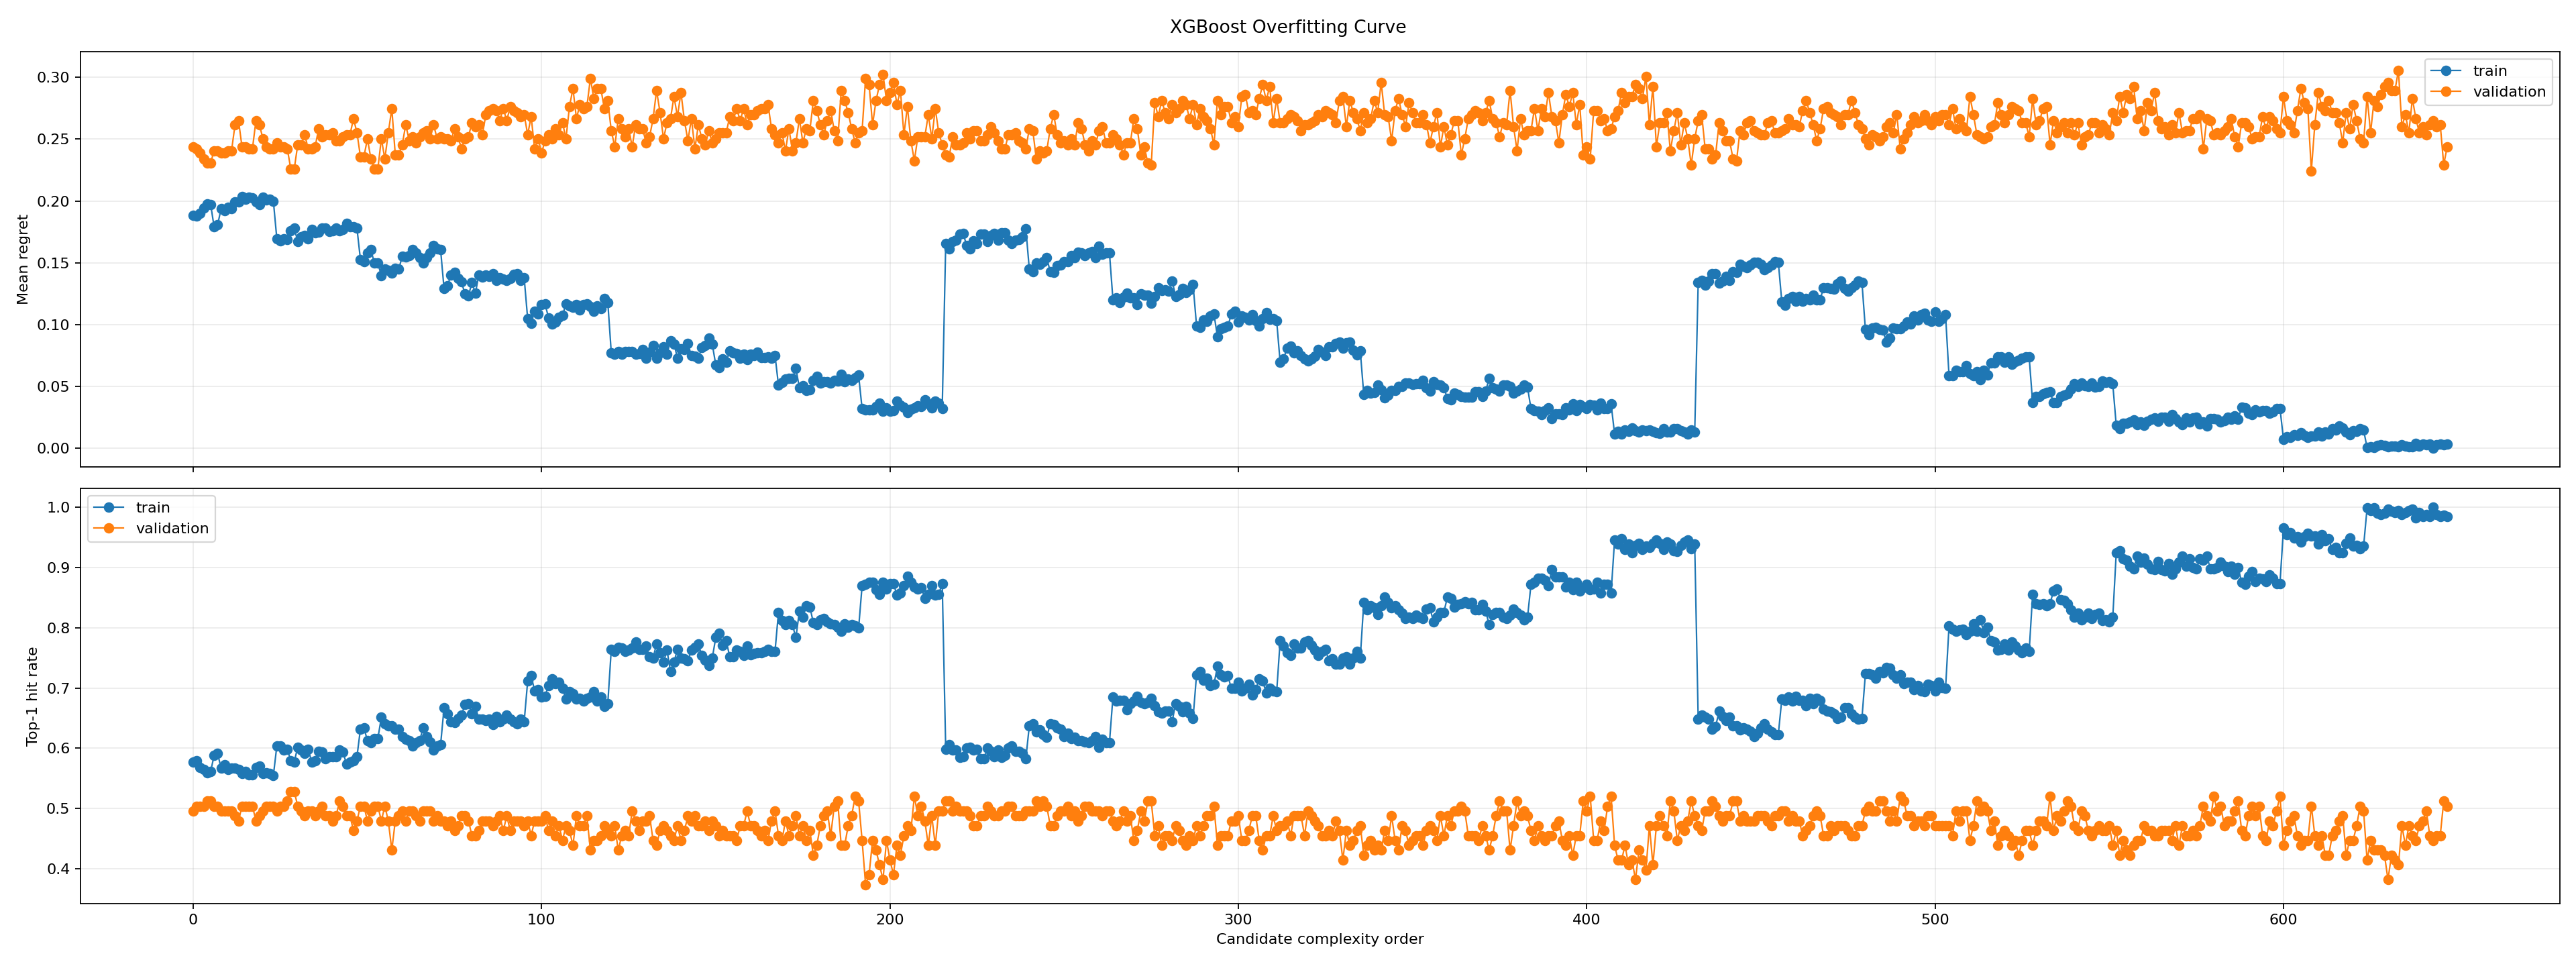

Source data for this figure (header and first rows):
candidate_id, kind, n_estimators, max_depth, learning_rate, subsample, colsample_bytree, reg_lambda, reg_alpha, seed, complexity_score, complexity_order, complexity_label, train_top1_hit_rate, validation_top1_hit_rate, top1_hit_rate_gap, train_mean_regret, validation_mean_regret, mean_regret_gap
xgb_n=50_depth=1_lr=0.03_sub=0.8_col=0.8…, xgboost, 50, 1, 0.03, 0.8, 0.8, 1.0, 0.0, 215, 50.0, 1, 50 trees d=1, 0.5775, 0.4959, 0.08153, 0.1884, 0.2439, 0.05552
xgb_n=50_depth=1_lr=0.03_sub=0.8_col=0.8…, xgboost, 50, 1, 0.03, 0.8, 0.8, 1.0, 0.1, 215, 50.0, 2, 50 trees d=1, 0.5792, 0.5041, 0.07516, 0.188, 0.2423, 0.05425
xgb_n=50_depth=1_lr=0.03_sub=0.8_col=0.8…, xgboost, 50, 1, 0.03, 0.8, 0.8, 5.0, 0.0, 215, 50.0, 3, 50 trees d=1, 0.5687, 0.5041, 0.0646, 0.1898, 0.239, 0.04924
xgb_n=50_depth=1_lr=0.03_sub=0.8_col=0.8…, xgboost, 50, 1, 0.03, 0.8, 0.8, 5.0, 0.1, 215, 50.0, 4, 50 trees d=1, 0.5651, 0.5041, 0.06108, 0.1944, 0.2341, 0.03978
xgb_n=50_depth=1_lr=0.03_sub=0.8_col=0.8…, xgboost, 50, 1, 0.03, 0.8, 0.8, 10.0, 0.0, 215, 50.0, 5, 50 trees d=1, 0.5599, 0.5122, 0.04766, 0.1975, 0.2309, 0.03336
xgb_n=50_depth=1_lr=0.03_sub=0.8_col=0.8…, xgboost, 50, 1, 0.03, 0.8, 0.8, 10.0, 0.1, 215, 50.0, 6, 50 trees d=1, 0.5616, 0.5122, 0.04942, 0.1972, 0.2309, 0.03371
xgb_n=50_depth=1_lr=0.03_sub=0.8_col=1.0…, xgboost, 50, 1, 0.03, 0.8, 1.0, 1.0, 0.0, 215, 50.0, 7, 50 trees d=1, 0.588, 0.5041, 0.08396, 0.1789, 0.2407, 0.06178
xgb_n=50_depth=1_lr=0.03_sub=0.8_col=1.0…, xgboost, 50, 1, 0.03, 0.8, 1.0, 1.0, 0.1, 215, 50.0, 8, 50 trees d=1, 0.5915, 0.5041, 0.08748, 0.1806, 0.2407, 0.06002
xgb_n=50_depth=1_lr=0.03_sub=0.8_col=1.0…, xgboost, 50, 1, 0.03, 0.8, 1.0, 5.0, 0.0, 215, 50.0, 9, 50 trees d=1, 0.5669, 0.4959, 0.07097, 0.1937, 0.239, 0.04536
xgb_n=50_depth=1_lr=0.03_sub=0.8_col=1.0…, xgboost, 50, 1, 0.03, 0.8, 1.0, 5.0, 0.1, 215, 50.0, 10, 50 trees d=1, 0.5722, 0.4959, 0.07625, 0.1923, 0.239, 0.04677
xgb_n=50_depth=1_lr=0.03_sub=0.8_col=1.0…, xgboost, 50, 1, 0.03, 0.8, 1.0, 10.0, 0.0, 215, 50.0, 11, 50 trees d=1, 0.5651, 0.4959, 0.06921, 0.1947, 0.2407, 0.04593
xgb_n=50_depth=1_lr=0.03_sub=0.8_col=1.0…, xgboost, 50, 1, 0.03, 0.8, 1.0, 10.0, 0.1, 215, 50.0, 12, 50 trees d=1, 0.5669, 0.4959, 0.07097, 0.1937, 0.2407, 0.04699
xgb_n=50_depth=1_lr=0.03_sub=1.0_col=0.8…, xgboost, 50, 1, 0.03, 1.0, 0.8, 1.0, 0.0, 215, 50.0, 13, 50 trees d=1, 0.5669, 0.4878, 0.0791, 0.1989, 0.2618, 0.06284
xgb_n=50_depth=1_lr=0.03_sub=1.0_col=0.8…, xgboost, 50, 1, 0.03, 1.0, 0.8, 1.0, 0.1, 215, 50.0, 14, 50 trees d=1, 0.5651, 0.4797, 0.08547, 0.1989, 0.265, 0.0661
xgb_n=50_depth=1_lr=0.03_sub=1.0_col=0.8…, xgboost, 50, 1, 0.03, 1.0, 0.8, 5.0, 0.0, 215, 50.0, 15, 50 trees d=1, 0.5581, 0.5041, 0.05403, 0.2035, 0.2439, 0.04038
xgb_n=50_depth=1_lr=0.03_sub=1.0_col=0.8…, xgboost, 50, 1, 0.03, 1.0, 0.8, 5.0, 0.1, 215, 50.0, 16, 50 trees d=1, 0.5616, 0.5041, 0.05756, 0.2014, 0.2439, 0.04249
xgb_n=50_depth=1_lr=0.03_sub=1.0_col=0.8…, xgboost, 50, 1, 0.03, 1.0, 0.8, 10.0, 0.0, 215, 50.0, 17, 50 trees d=1, 0.5563, 0.5041, 0.05227, 0.2028, 0.2423, 0.03946
xgb_n=50_depth=1_lr=0.03_sub=1.0_col=0.8…, xgboost, 50, 1, 0.03, 1.0, 0.8, 10.0, 0.1, 215, 50.0, 18, 50 trees d=1, 0.5563, 0.5041, 0.05227, 0.2025, 0.2423, 0.03981
xgb_n=50_depth=1_lr=0.03_sub=1.0_col=1.0…, xgboost, 50, 1, 0.03, 1.0, 1.0, 1.0, 0.0, 215, 50.0, 19, 50 trees d=1, 0.5687, 0.4797, 0.08899, 0.1989, 0.265, 0.0661
xgb_n=50_depth=1_lr=0.03_sub=1.0_col=1.0…, xgboost, 50, 1, 0.03, 1.0, 1.0, 1.0, 0.1, 215, 50.0, 20, 50 trees d=1, 0.5704, 0.4878, 0.08262, 0.1968, 0.2618, 0.06496
xgb_n=50_depth=1_lr=0.03_sub=1.0_col=1.0…, xgboost, 50, 1, 0.03, 1.0, 1.0, 5.0, 0.0, 215, 50.0, 21, 50 trees d=1, 0.5581, 0.4959, 0.06216, 0.2028, 0.2504, 0.04759
xgb_n=50_depth=1_lr=0.03_sub=1.0_col=1.0…, xgboost, 50, 1, 0.03, 1.0, 1.0, 5.0, 0.1, 215, 50.0, 22, 50 trees d=1, 0.5599, 0.5041, 0.05579, 0.2011, 0.2439, 0.04285
xgb_n=50_depth=1_lr=0.03_sub=1.0_col=1.0…, xgboost, 50, 1, 0.03, 1.0, 1.0, 10.0, 0.0, 215, 50.0, 23, 50 trees d=1, 0.5581, 0.5041, 0.05403, 0.2014, 0.2423, 0.04087
xgb_n=50_depth=1_lr=0.03_sub=1.0_col=1.0…, xgboost, 50, 1, 0.03, 1.0, 1.0, 10.0, 0.1, 215, 50.0, 24, 50 trees d=1, 0.5546, 0.5041, 0.05051, 0.2, 0.2423, 0.04228
xgb_n=50_depth=1_lr=0.05_sub=0.8_col=0.8…, xgboost, 50, 1, 0.05, 0.8, 0.8, 1.0, 0.0, 215, 50.0, 25, 50 trees d=1, 0.6039, 0.4959, 0.1079, 0.1694, 0.2472, 0.07779
xgb_n=50_depth=1_lr=0.05_sub=0.8_col=0.8…, xgboost, 50, 1, 0.05, 0.8, 0.8, 1.0, 0.1, 215, 50.0, 26, 50 trees d=1, 0.6039, 0.5041, 0.09981, 0.168, 0.2439, 0.07594
xgb_n=50_depth=1_lr=0.05_sub=0.8_col=0.8…, xgboost, 50, 1, 0.05, 0.8, 0.8, 5.0, 0.0, 215, 50.0, 27, 50 trees d=1, 0.5968, 0.5041, 0.09277, 0.1694, 0.2439, 0.07454
xgb_n=50_depth=1_lr=0.05_sub=0.8_col=0.8…, xgboost, 50, 1, 0.05, 0.8, 0.8, 5.0, 0.1, 215, 50.0, 28, 50 trees d=1, 0.5986, 0.5122, 0.0864, 0.1687, 0.2423, 0.07361
xgb_n=50_depth=1_lr=0.05_sub=0.8_col=0.8…, xgboost, 50, 1, 0.05, 0.8, 0.8, 10.0, 0.0, 215, 50.0, 29, 50 trees d=1, 0.5792, 0.5285, 0.05077, 0.1761, 0.226, 0.04996
xgb_n=50_depth=1_lr=0.05_sub=0.8_col=0.8…, xgboost, 50, 1, 0.05, 0.8, 0.8, 10.0, 0.1, 215, 50.0, 30, 50 trees d=1, 0.5775, 0.5285, 0.04901, 0.1778, 0.226, 0.0482
xgb_n=50_depth=1_lr=0.05_sub=0.8_col=1.0…, xgboost, 50, 1, 0.05, 0.8, 1.0, 1.0, 0.0, 215, 50.0, 31, 50 trees d=1, 0.6021, 0.5041, 0.09805, 0.1673, 0.2455, 0.07827
xgb_n=50_depth=1_lr=0.05_sub=0.8_col=1.0…, xgboost, 50, 1, 0.05, 0.8, 1.0, 1.0, 0.1, 215, 50.0, 32, 50 trees d=1, 0.5968, 0.4959, 0.1009, 0.1708, 0.2455, 0.07475
xgb_n=50_depth=1_lr=0.05_sub=0.8_col=1.0…, xgboost, 50, 1, 0.05, 0.8, 1.0, 5.0, 0.0, 215, 50.0, 33, 50 trees d=1, 0.5915, 0.4878, 0.1037, 0.1718, 0.2537, 0.08183
xgb_n=50_depth=1_lr=0.05_sub=0.8_col=1.0…, xgboost, 50, 1, 0.05, 0.8, 1.0, 5.0, 0.1, 215, 50.0, 34, 50 trees d=1, 0.5986, 0.4959, 0.1027, 0.1694, 0.2423, 0.07291
xgb_n=50_depth=1_lr=0.05_sub=0.8_col=1.0…, xgboost, 50, 1, 0.05, 0.8, 1.0, 10.0, 0.0, 215, 50.0, 35, 50 trees d=1, 0.5775, 0.4959, 0.08153, 0.1771, 0.2423, 0.06516
xgb_n=50_depth=1_lr=0.05_sub=0.8_col=1.0…, xgboost, 50, 1, 0.05, 0.8, 1.0, 10.0, 0.1, 215, 50.0, 36, 50 trees d=1, 0.5792, 0.4878, 0.09142, 0.1739, 0.2439, 0.06996
xgb_n=50_depth=1_lr=0.05_sub=1.0_col=0.8…, xgboost, 50, 1, 0.05, 1.0, 0.8, 1.0, 0.0, 215, 50.0, 37, 50 trees d=1, 0.5951, 0.4959, 0.09914, 0.175, 0.2585, 0.08354
xgb_n=50_depth=1_lr=0.05_sub=1.0_col=0.8…, xgboost, 50, 1, 0.05, 1.0, 0.8, 1.0, 0.1, 215, 50.0, 38, 50 trees d=1, 0.5933, 0.5041, 0.08925, 0.1782, 0.252, 0.07386
xgb_n=50_depth=1_lr=0.05_sub=1.0_col=0.8…, xgboost, 50, 1, 0.05, 1.0, 0.8, 5.0, 0.0, 215, 50.0, 39, 50 trees d=1, 0.5827, 0.4878, 0.09494, 0.1782, 0.2537, 0.07549
xgb_n=50_depth=1_lr=0.05_sub=1.0_col=0.8…, xgboost, 50, 1, 0.05, 1.0, 0.8, 5.0, 0.1, 215, 50.0, 40, 50 trees d=1, 0.5863, 0.4878, 0.09846, 0.1754, 0.2537, 0.07831
xgb_n=50_depth=1_lr=0.05_sub=1.0_col=0.8…, xgboost, 50, 1, 0.05, 1.0, 0.8, 10.0, 0.0, 215, 50.0, 41, 50 trees d=1, 0.5863, 0.4797, 0.1066, 0.1761, 0.2553, 0.07923
xgb_n=50_depth=1_lr=0.05_sub=1.0_col=0.8…, xgboost, 50, 1, 0.05, 1.0, 0.8, 10.0, 0.1, 215, 50.0, 42, 50 trees d=1, 0.5863, 0.4878, 0.09846, 0.1778, 0.2488, 0.07096
xgb_n=50_depth=1_lr=0.05_sub=1.0_col=1.0…, xgboost, 50, 1, 0.05, 1.0, 1.0, 1.0, 0.0, 215, 50.0, 43, 50 trees d=1, 0.5968, 0.5122, 0.08464, 0.1761, 0.2488, 0.07272
xgb_n=50_depth=1_lr=0.05_sub=1.0_col=1.0…, xgboost, 50, 1, 0.05, 1.0, 1.0, 1.0, 0.1, 215, 50.0, 44, 50 trees d=1, 0.5933, 0.5041, 0.08925, 0.1771, 0.252, 0.07492
xgb_n=50_depth=1_lr=0.05_sub=1.0_col=1.0…, xgboost, 50, 1, 0.05, 1.0, 1.0, 5.0, 0.0, 215, 50.0, 45, 50 trees d=1, 0.5739, 0.4878, 0.08614, 0.182, 0.2537, 0.07162
xgb_n=50_depth=1_lr=0.05_sub=1.0_col=1.0…, xgboost, 50, 1, 0.05, 1.0, 1.0, 5.0, 0.1, 215, 50.0, 46, 50 trees d=1, 0.5775, 0.4878, 0.08966, 0.1792, 0.2537, 0.07443
xgb_n=50_depth=1_lr=0.05_sub=1.0_col=1.0…, xgboost, 50, 1, 0.05, 1.0, 1.0, 10.0, 0.0, 215, 50.0, 47, 50 trees d=1, 0.5792, 0.4634, 0.1158, 0.1789, 0.2667, 0.08779
xgb_n=50_depth=1_lr=0.05_sub=1.0_col=1.0…, xgboost, 50, 1, 0.05, 1.0, 1.0, 10.0, 0.1, 215, 50.0, 48, 50 trees d=1, 0.5863, 0.4797, 0.1066, 0.1778, 0.2553, 0.07747
xgb_n=50_depth=1_lr=0.1_sub=0.8_col=0.8_…, xgboost, 50, 1, 0.1, 0.8, 0.8, 1.0, 0.0, 215, 50.0, 49, 50 trees d=1, 0.632, 0.5041, 0.128, 0.1525, 0.2358, 0.08331
xgb_n=50_depth=1_lr=0.1_sub=0.8_col=0.8_…, xgboost, 50, 1, 0.1, 0.8, 0.8, 1.0, 0.1, 215, 50.0, 50, 50 trees d=1, 0.6338, 0.5041, 0.1297, 0.1507, 0.2358, 0.08507
xgb_n=50_depth=1_lr=0.1_sub=0.8_col=0.8_…, xgboost, 50, 1, 0.1, 0.8, 0.8, 5.0, 0.0, 215, 50.0, 51, 50 trees d=1, 0.6127, 0.4797, 0.133, 0.1581, 0.2504, 0.09231
xgb_n=50_depth=1_lr=0.1_sub=0.8_col=0.8_…, xgboost, 50, 1, 0.1, 0.8, 0.8, 5.0, 0.1, 215, 50.0, 52, 50 trees d=1, 0.6092, 0.4959, 0.1132, 0.1606, 0.2341, 0.07358
xgb_n=50_depth=1_lr=0.1_sub=0.8_col=0.8_…, xgboost, 50, 1, 0.1, 0.8, 0.8, 10.0, 0.0, 215, 50.0, 53, 50 trees d=1, 0.6162, 0.5041, 0.1121, 0.1496, 0.226, 0.07637
xgb_n=50_depth=1_lr=0.1_sub=0.8_col=0.8_…, xgboost, 50, 1, 0.1, 0.8, 0.8, 10.0, 0.1, 215, 50.0, 54, 50 trees d=1, 0.6162, 0.5041, 0.1121, 0.1496, 0.226, 0.07637
xgb_n=50_depth=1_lr=0.1_sub=0.8_col=1.0_…, xgboost, 50, 1, 0.1, 0.8, 1.0, 1.0, 0.0, 215, 50.0, 55, 50 trees d=1, 0.6514, 0.4797, 0.1717, 0.1394, 0.2504, 0.111
xgb_n=50_depth=1_lr=0.1_sub=0.8_col=1.0_…, xgboost, 50, 1, 0.1, 0.8, 1.0, 1.0, 0.1, 215, 50.0, 56, 50 trees d=1, 0.6408, 0.5041, 0.1368, 0.1447, 0.2341, 0.08943
xgb_n=50_depth=1_lr=0.1_sub=0.8_col=1.0_…, xgboost, 50, 1, 0.1, 0.8, 1.0, 5.0, 0.0, 215, 50.0, 57, 50 trees d=1, 0.6373, 0.4797, 0.1576, 0.1437, 0.2553, 0.1116
xgb_n=50_depth=1_lr=0.1_sub=0.8_col=1.0_…, xgboost, 50, 1, 0.1, 0.8, 1.0, 5.0, 0.1, 215, 50.0, 58, 50 trees d=1, 0.6373, 0.4309, 0.2064, 0.1415, 0.2748, 0.1332
xgb_n=50_depth=1_lr=0.1_sub=0.8_col=1.0_…, xgboost, 50, 1, 0.1, 0.8, 1.0, 10.0, 0.0, 215, 50.0, 59, 50 trees d=1, 0.632, 0.4797, 0.1524, 0.1454, 0.2374, 0.09198
xgb_n=50_depth=1_lr=0.1_sub=0.8_col=1.0_…, xgboost, 50, 1, 0.1, 0.8, 1.0, 10.0, 0.1, 215, 50.0, 60, 50 trees d=1, 0.632, 0.4878, 0.1442, 0.1447, 0.2374, 0.09268
... 588 more rows
